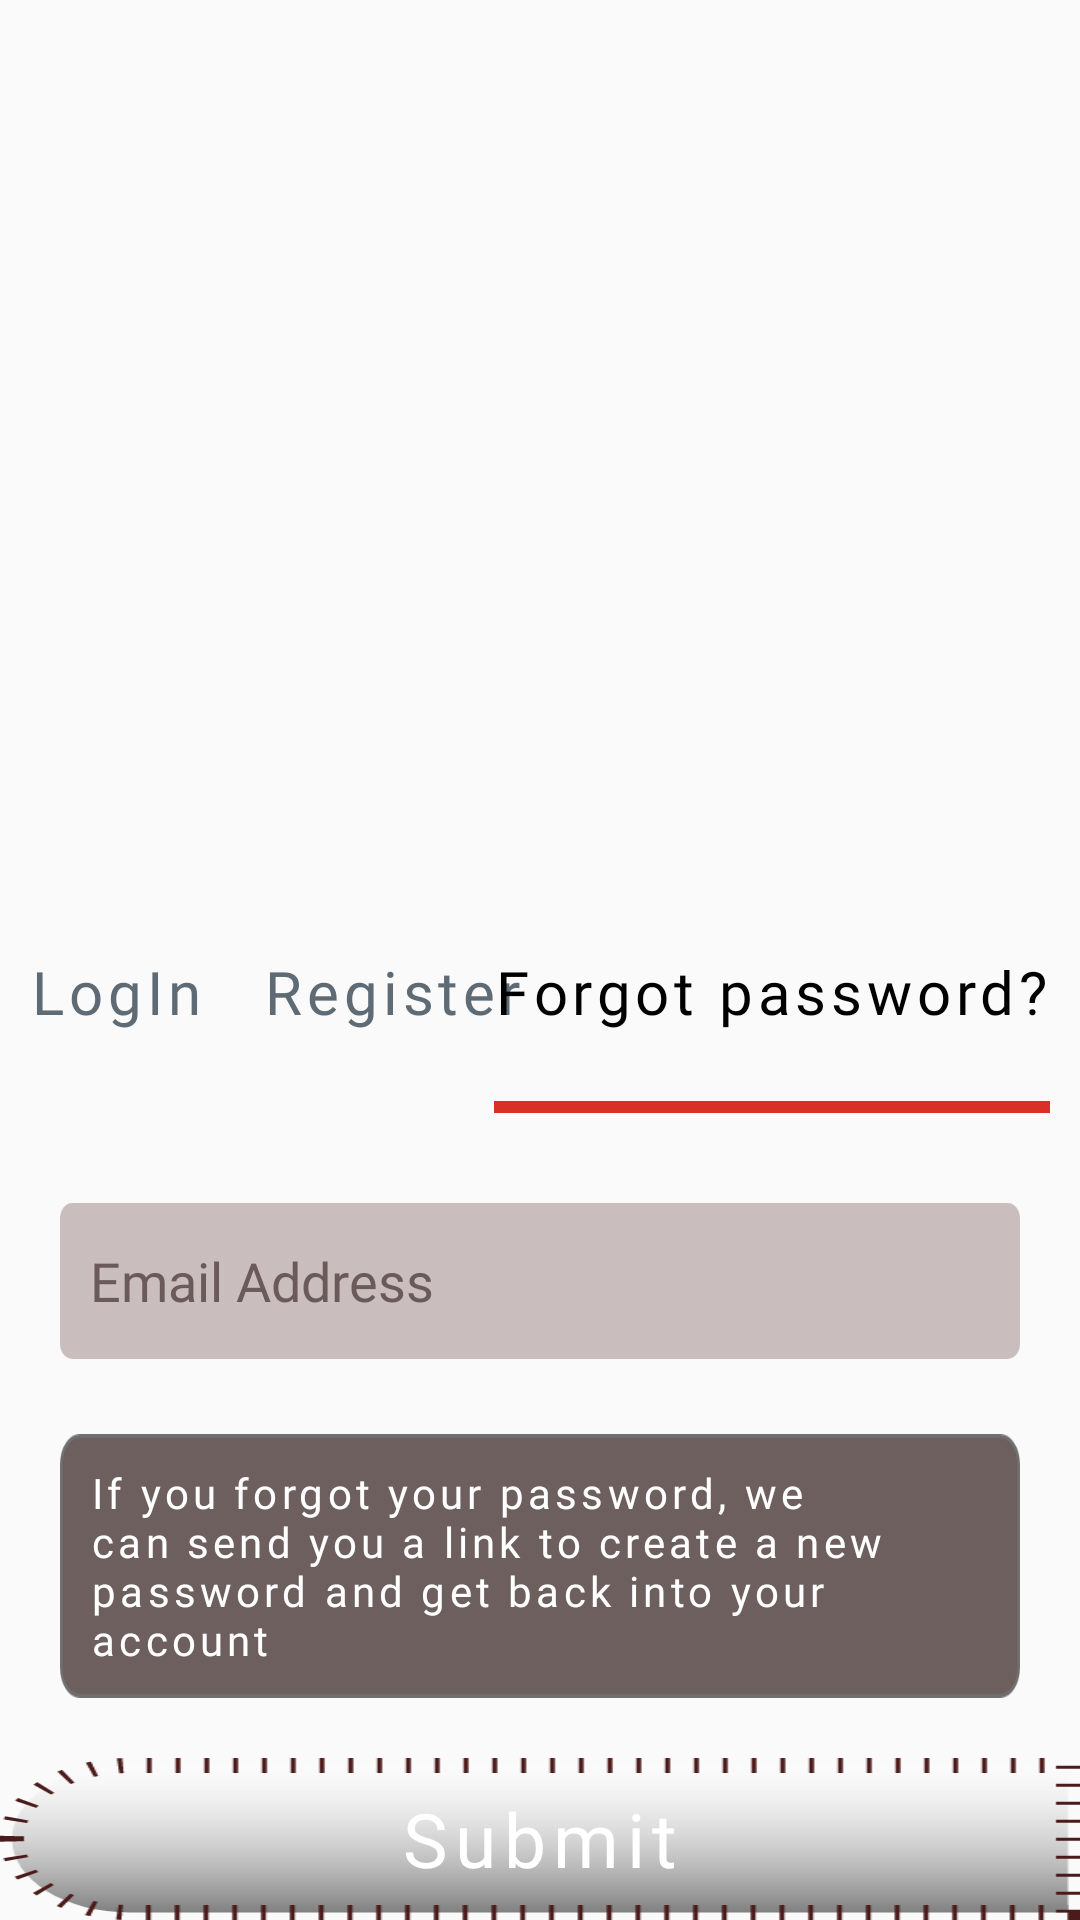

The Android layout XML behind this screen, and the referenced resources:
<!-- AndroidManifest.xml: application theme AppTheme -->
<!-- res/layout/fragment_forget_password.xml -->
<?xml version="1.0" encoding="utf-8"?>
<FrameLayout xmlns:android="http://schemas.android.com/apk/res/android"
    xmlns:tools="http://schemas.android.com/tools"
    android:layout_width="match_parent"
    android:layout_height="match_parent"
    tools:context=".screens.auth.ForgetPassword">


    <RelativeLayout
        android:layout_width="match_parent"
        android:layout_height="match_parent"
        android:gravity="bottom">

        <TextView
            android:id="@+id/login_title"
            android:layout_width="wrap_content"
            android:layout_height="50dp"
            android:fontFamily="@font/abril_fatface"
            android:letterSpacing="0.08"
            android:padding="10dp"
            android:text="@string/login_title"
            android:textColor="@color/textColor"
            android:textSize="20sp"
            tools:targetApi="lollipop" />


        <TextView
            android:id="@+id/register_title"
            android:layout_width="wrap_content"
            android:layout_height="wrap_content"
            android:layout_toEndOf="@+id/login_title"
            android:fontFamily="@font/abril_fatface"
            android:letterSpacing="0.08"
            android:padding="10dp"
            android:text="@string/register_title"
            android:textColor="@color/textColor"
            android:textSize="20sp"
            tools:targetApi="lollipop" />

        <TextView
            android:id="@+id/forgotPassword_title"
            android:layout_width="wrap_content"
            android:layout_height="wrap_content"
            android:layout_alignParentEnd="true"
            android:fontFamily="@font/abril_fatface"
            android:letterSpacing="0.08"
            android:padding="10dp"
            android:text="@string/forgot_password_title"
            android:textColor="@color/textColor_highlighted"
            android:textSize="20sp"
            tools:targetApi="lollipop" />

        <ImageView
            android:id="@+id/pointer"
            android:layout_width="wrap_content"
            android:layout_height="wrap_content"
            android:layout_below="@id/login_title"
            android:layout_alignStart="@+id/forgotPassword_title"
            android:layout_alignEnd="@id/forgotPassword_title"
            android:padding="10dp"
            android:scaleType="fitXY"
            android:src="@drawable/textpointer" />

        <EditText
            android:id="@+id/email_EditText_forgot"
            android:layout_width="wrap_content"
            android:layout_height="wrap_content"
            android:layout_below="@+id/pointer"
            android:layout_marginStart="20dp"
            android:layout_marginTop="20dp"
            android:layout_marginEnd="20dp"
            android:layout_marginBottom="20dp"
            android:background="@drawable/edittext_background"
            android:fontFamily="@font/allerta"
            android:hint="@string/email_address_editText"
            android:inputType="textEmailAddress"
            android:padding="10dp"
            android:shadowColor="@color/textColor_highlighted"
            android:textColor="@color/textColor_highlighted"
            android:textColorHint="@color/hintColor"
            tools:targetApi="lollipop" />

        <TextView
            android:id="@+id/infoBox"
            android:layout_width="wrap_content"
            android:layout_height="wrap_content"
            android:layout_below="@+id/email_EditText_forgot"
            android:layout_marginStart="20dp"
            android:layout_marginTop="5dp"
            android:layout_marginEnd="20dp"
            android:layout_marginBottom="20dp"
            android:background="@drawable/forgotpassword_infobox"
            android:fontFamily="@font/allerta_stencil"
            android:letterSpacing="0.1"
            android:padding="10dp"
            android:shadowColor="@color/textColor_highlighted"
            android:text="@string/forgotPassword_infoBox"
            android:textColor="@color/white"
            tools:targetApi="lollipop" />


        <Button
            android:id="@+id/submit_button"
            android:layout_width="match_parent"
            android:layout_height="wrap_content"
            android:layout_below="@+id/infoBox"
            android:background="@drawable/button_background"
            android:fontFamily="@font/abril_fatface"
            android:letterSpacing="0.1"
            android:padding="10dp"
            android:text="@string/submit"
            android:textAllCaps="false"
            android:textColor="@color/white"
            android:textSize="25sp"
            tools:targetApi="lollipop" />

    </RelativeLayout>

</FrameLayout>
<!-- resources referenced by this layout -->
<resources>
  <color name="hintColor">#6B5A5A</color>
  <color name="textColor">#E44B5A65</color>
  <color name="textColor_highlighted">#000000</color>
  <color name="white">#FFFFFF</color>
  <!-- drawable button_background: png bitmap (drawable-hdpi, 4009 bytes) -->
  <!-- drawable edittext_background: png bitmap (drawable-hdpi, 1526 bytes) -->
  <!-- drawable forgotpassword_infobox: png bitmap (drawable-hdpi, 2279 bytes) -->
  <!-- drawable textpointer: png bitmap (drawable-hdpi, 117 bytes) -->
  <string name="email_address_editText">Email Address</string>
  <string name="forgotPassword_infoBox">If you forgot your password, we can send you a link to create a new password and get back into your account</string>
  <string name="forgot_password_title">Forgot password?</string>
  <string name="login_title">LogIn</string>
  <string name="register_title">Register</string>
  <string name="submit">Submit</string>
  <style name="AppTheme" parent="Theme.AppCompat.Light.NoActionBar">
          
          <item name="colorPrimary">@color/colorPrimary</item>
          <item name="colorPrimaryDark">@color/colorPrimaryDark</item>
          <item name="colorAccent">@color/colorAccent</item>
      </style>
  <color name="colorPrimary">#944747</color>
  <color name="colorPrimaryDark">#4b1b1b</color>
  <color name="colorAccent">#4b1b1b</color>
</resources>
